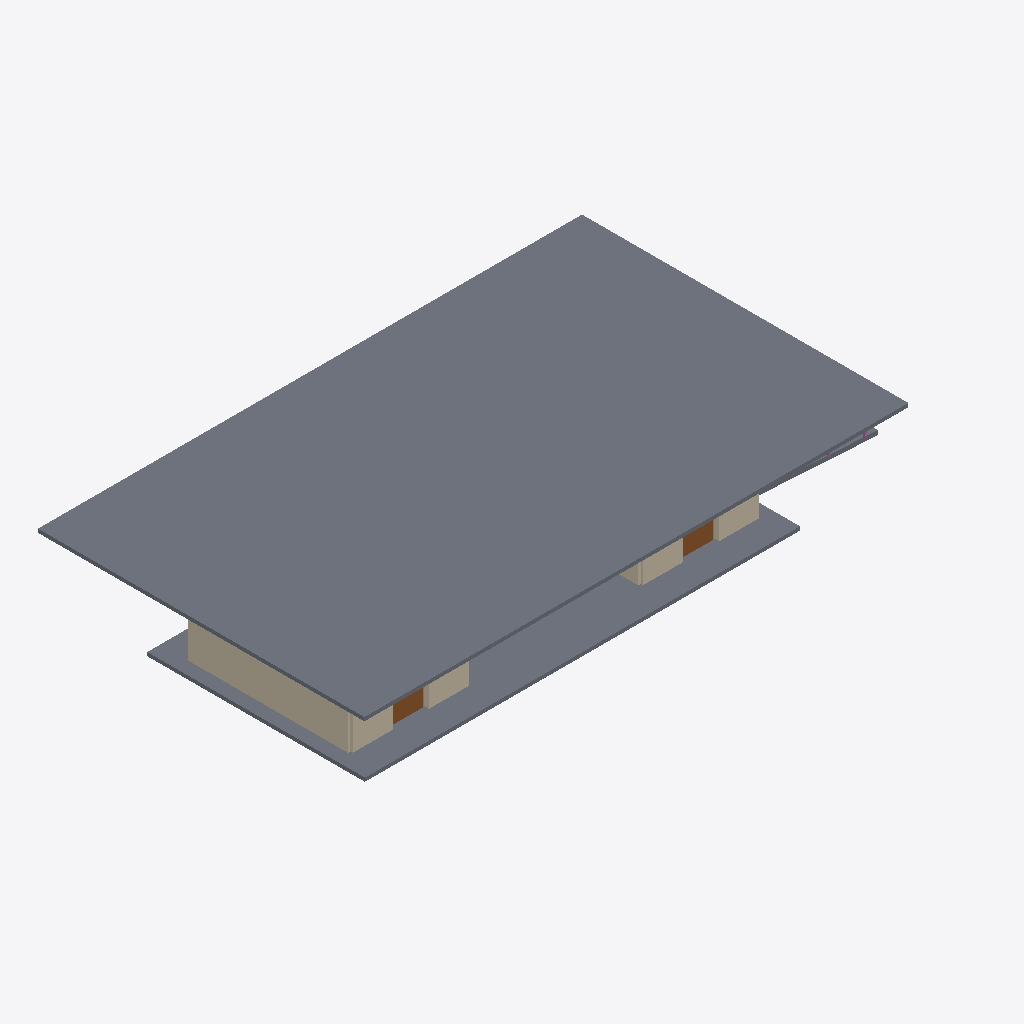
Isometric view of an IFC building model (IFC-SPF (STEP), schema IFC4, length unit metre), seen from the south-west, elements coloured by IFC class: 6 walls (beige), 3 slabs (grey), 2 doors (brown).
Extent 17.1 m × 9.0 m × 3.3 m (x, y, z). Storeys (1): Ground Floor at 0.00 m. Elements (85): 44 IfcBuildingElementProxy, 15 IfcWall, 10 IfcRailing, 8 IfcBeam, 3 IfcDoor, 3 IfcSlab, 2 IfcWindow.

HEADER;
FILE_DESCRIPTION(('ViewDefinition [CoordinationView]'),'2;1');
FILE_NAME('mini-capstone.ifc','2026-10-17T09:49:51+08:00',('OpenAI'),('OpenAI'),'IfcOpenShell 0.8.5-post1','Bonsai 0.8.5-post1','');
FILE_SCHEMA(('IFC4'));
ENDSEC;
DATA;
#17=IFCPROJECT('35TdYpI3b0uPBAjdRrKp0Y',#5,'Comfort Room Pavilion',$,$,$,$,(#10),#16);
#19=IFCSITE('05q4Py09X5gAyBYoNft_lb',#5,'Site',$,$,#18,$,$,.ELEMENT.,$,$,$,$,$);
#21=IFCBUILDING('1WeyWHGifDeP_I$XgyRYeS',#5,'Comfort Room Pavilion',$,$,#20,$,$,.ELEMENT.,$,$,$);
#23=IFCBUILDINGSTOREY('0VznluEoDFeQkTl4qp5Z3_',#5,'Ground Floor',$,$,#22,$,$,.ELEMENT.,0.0);
#1404=IFCSLAB('3xp6x4mADBDOd7a7hkAFAN',#1403,'Slab',$,$,#1697,#1421,$,$);
#40=IFCSLAB('0S5Tnd48L4BxdQzn2T5dlQ',#1293,'Concrete plinth 12000x6000x300',$,$,#1292,#39,'Concrete plinth 12000x6000x300',$);
#110=IFCWALL('0T8Y9TyaH3kvxV4RwiCHvW',#5,'Men''s restroom left side wall',$,$,#101,#109,'Mens restroom left side wall',.SOLIDWALL.);
#68=IFCWALL('1ncfAUQT9BpvFuMz_aXkr7',#5,'Men''s restroom front wall left',$,$,#59,#67,'Mens restroom front wall left',.SOLIDWALL.);
#82=IFCWALL('0w4PtSWVPE_won1vnViie4',#5,'Men''s restroom front wall right',$,$,#73,#81,'Mens restroom front wall right',.SOLIDWALL.);
#194=IFCWALL('1Z6rHuX492kA8r9Zw8ZxVa',#5,'Women''s restroom front wall right',$,$,#185,#193,'Womens restroom front wall right',.SOLIDWALL.);
#180=IFCWALL('2RpFoB2FbE4fZ9hS1OobwC',#5,'Women''s restroom front wall left',$,$,#171,#179,'Womens restroom front wall left',.SOLIDWALL.);
#1118=IFCSLAB('3VG1UQXLP8wujhuilIpJdE',#1703,'PWD ramp run',$,$,#1702,#1117,'PWD ramp run',.RAMP.);
#250=IFCDOOR('3zZDje7hL6RhjXRdJt74OE',#5,'Women''s restroom entry door',$,$,#241,#249,'Womens restroom entry door','DOOR',$,$,$,$);
#138=IFCDOOR('0i$jKssl50dvYuJIlqW5UP',#5,'Men''s restroom entry door',$,$,#129,#137,'Mens restroom entry door','DOOR',$,$,$,$);
#222=IFCWALL('3ePPmLJJDA8uGLf0mEJokT',#5,'Women''s restroom left side wall',$,$,#213,#221,'Womens restroom left side wall',.SOLIDWALL.);
ENDSEC;
